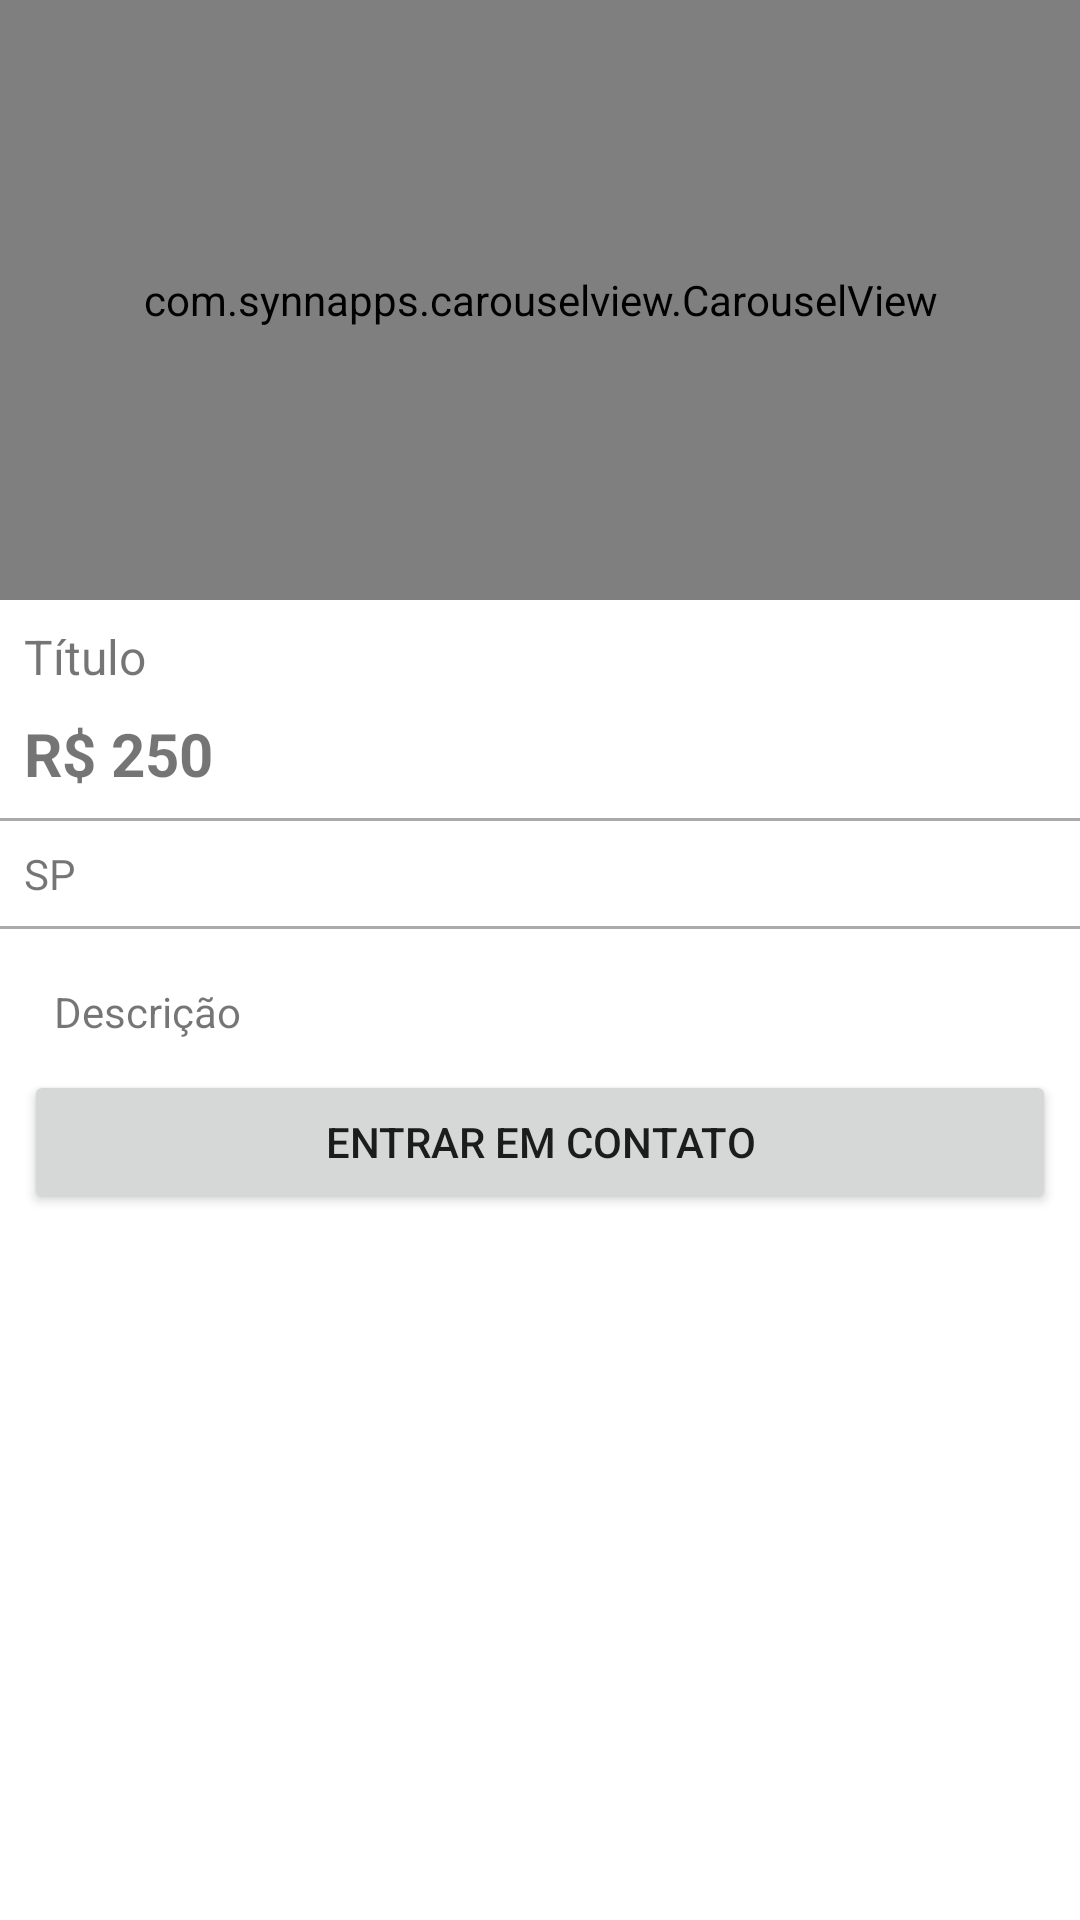

Produce the Android XML layout that renders to this screen, including the resource entries it uses.
<!-- AndroidManifest.xml: application theme Theme.OLXClone -->
<!-- res/layout/activity_detalhes_produto.xml -->
<?xml version="1.0" encoding="utf-8"?>
<LinearLayout xmlns:android="http://schemas.android.com/apk/res/android"
    xmlns:app="http://schemas.android.com/apk/res-auto"
    xmlns:tools="http://schemas.android.com/tools"
    android:layout_width="match_parent"
    android:layout_height="match_parent"
    android:orientation="vertical"
    tools:context=".activity.DetalhesProdutoActivity">

    <com.synnapps.carouselview.CarouselView
        android:id="@+id/carouselView"
        android:layout_width="match_parent"
        android:layout_height="200dp"
        app:fillColor="#FFFFFFFF"
        app:pageColor="#00000000"
        app:radius="6dp"
        app:slideInterval="3000"
        app:strokeColor="#FF777777"
        app:strokeWidth="1dp" />

    <TextView
        android:id="@+id/textTituloDetalhe"
        android:layout_width="match_parent"
        android:layout_height="wrap_content"
        android:layout_marginLeft="8dp"
        android:layout_marginTop="8dp"
        android:layout_marginRight="8dp"
        android:text="Título"
        android:textSize="16sp" />

    <TextView
        android:id="@+id/textPrecoDetalhe"
        android:layout_width="match_parent"
        android:layout_height="wrap_content"
        android:layout_marginLeft="8dp"
        android:layout_marginTop="8dp"
        android:layout_marginRight="8dp"
        android:paddingBottom="8dp"
        android:text="R$ 250"
        android:textSize="20sp"
        android:textStyle="bold" />

    <View
        android:background="@android:color/darker_gray"
        android:layout_width="match_parent"
        android:layout_height="1dp"/>

    <TextView
        android:id="@+id/textEstadoDetalhe"
        android:layout_width="match_parent"
        android:layout_height="wrap_content"
        android:drawableLeft="@drawable/location_on"
        android:padding="8dp"
        android:text="SP" />

    <View
        android:background="@android:color/darker_gray"
        android:layout_width="match_parent"
        android:layout_height="1dp"
        android:layout_marginBottom="8dp"/>

    <TextView
        android:id="@+id/textDescricaoDetalhe"
        android:layout_width="match_parent"
        android:layout_height="wrap_content"
        android:layout_marginStart="8dp"
        android:layout_marginEnd="8dp"
        android:padding="10dp"
        android:text="Descrição" />

    <Button
        android:id="@+id/button"
        android:layout_width="match_parent"
        android:layout_height="wrap_content"
        android:layout_marginStart="8dp"
        android:layout_marginEnd="8dp"
        android:layout_marginBottom="8dp"
        android:onClick="visualizarTelefone"
        android:text="ENTRAR EM CONTATO" />


</LinearLayout>
<!-- resources referenced by this layout -->
<resources>
  <style name="Theme.OLXClone" parent="Theme.MaterialComponents.DayNight.DarkActionBar">
          
          <item name="colorPrimary">#9C27B0</item>
          <item name="colorPrimaryVariant">#7B1FA2</item>
          <item name="colorOnPrimary">#FFFEFD</item>
          
          <item name="colorSecondary">#FF5722</item>
          <item name="colorSecondaryVariant">@color/teal_700</item>
          <item name="colorOnSecondary">@color/black</item>
          
          <item name="android:statusBarColor" tools:targetApi="l">?attr/colorPrimaryVariant</item>
          
      </style>
  <!-- not gathered from this repository: default colours our renderer supplied (Android Studio template values) -->
  <color name="teal_700">#FF018786</color>
  <color name="black">#FF000000</color>
</resources>
